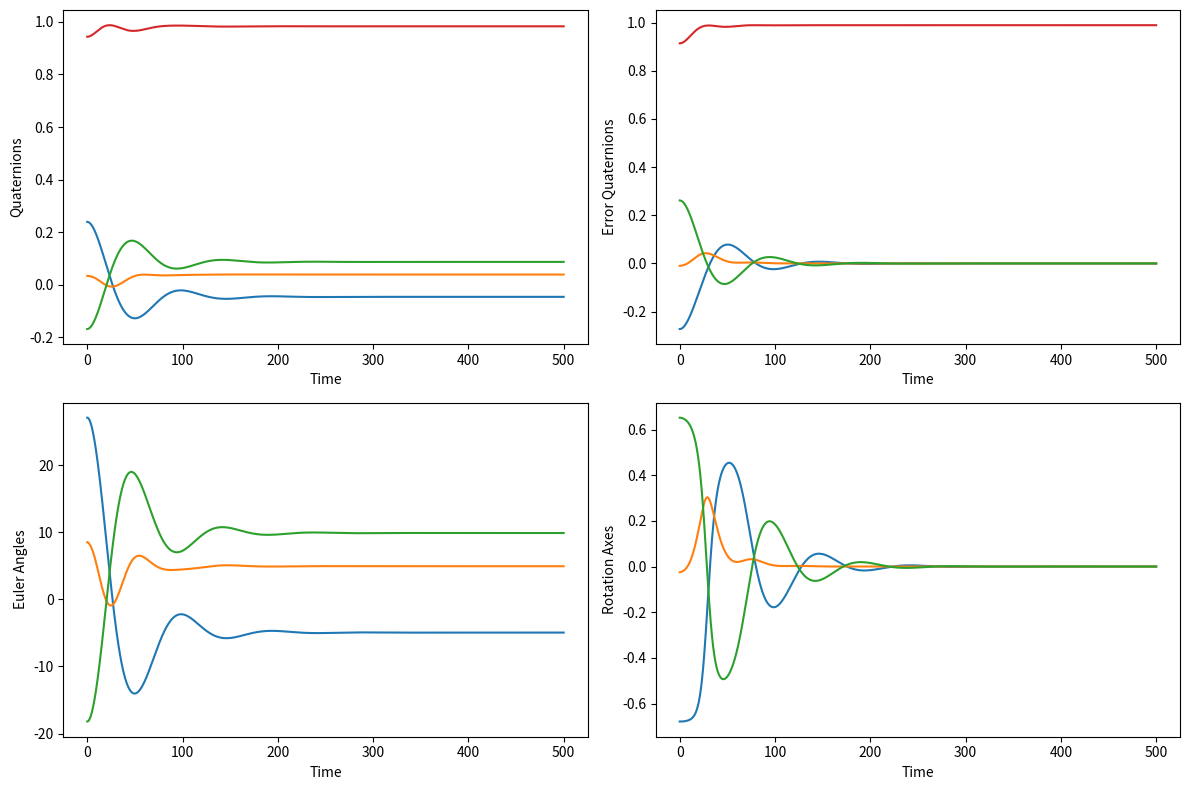

The script that saved this image:
import math
import numpy as np
import matplotlib as mpl
mpl.use('Agg') # AGG(Anti-Grain Geometry engine)
import matplotlib.pyplot as plt

def normalize_quaternion(q):
    norm = np.linalg.norm(q)
    if norm == 0 or np.isnan(norm):
        raise ValueError("Quaternion has zero or NaN norm, cannot normalize")
    return q / norm

def euler_to_rotation_matrix(phi, theta, psi):
    cphi, sphi = np.cos(phi), np.sin(phi)
    ctheta, stheta = np.cos(theta), np.sin(theta)
    cpsi, spsi = np.cos(psi), np.sin(psi)
    
    C = np.array([[ctheta * cpsi, sphi * stheta * cpsi - cphi * spsi, cphi * stheta * cpsi + sphi * spsi],
                  [ctheta * spsi, sphi * stheta * spsi + cphi * cpsi, cphi * stheta * spsi - sphi * cpsi],
                  [-stheta, sphi * ctheta, cphi * ctheta]]).T
    return C

def rotation_matrix_to_quaternion(C):
    q4 = 0.5 * np.sqrt(1 + C[0, 0] + C[1, 1] + C[2, 2])
    # q1 = 0.25 * (C[2, 1] - C[1, 2]) / q4 #後で戻す
    # q2 = 0.25 * (C[0, 2] - C[2, 0]) / q4
    # q3 = 0.25 * (C[1, 0] - C[0, 1]) / q4
    q1 = 0.25 * (C[1, 2] - C[2, 1]) * q4
    q2 = 0.25 * (C[2, 0] - C[0, 2]) * q4
    q3 = 0.25 * (C[0, 1] - C[1, 0]) * q4
    return np.array([q1, q2, q3, q4])

def euler_to_quaternion(phi, theta, psi):
    C = euler_to_rotation_matrix(phi, theta, psi)
    # print("C = ", C)
    q = rotation_matrix_to_quaternion(C)
    # print("q = ", q)
    return q

def quaternion_to_euler(q):
    C = quaternion_to_rotation_matrix(q)
    euler_angle = rotation_matrix_to_euler(C)
    return euler_angle

def quaternion_to_axis_angle(q):
    C = quaternion_to_rotation_matrix(q)
    # print(f"C = {C}")
    lambdai, theta_err = rotation_matrix_to_axis_angle(C)
    return lambdai, theta_err

def quaternion_to_rotation_matrix(q):
    # Convert quaternion to rotation matrix
    q1, q2, q3, q4 = q
    C = np.array([
        [q1 ** 2 - q2 ** 2 - q3 ** 2 + q4 ** 2, 2 * (q1 * q2 + q3 * q4), 2 * (q1 * q3 - q2 * q4)],
        [2 * (q1 * q2 - q3 * q4), -q1 ** 2 + q2 ** 2 - q3 ** 2 + q4 ** 2, 2 * (q2 * q3 + q1 * q4)],
        [2 * (q1 * q3 + q2 * q4), 2 * (q2 * q3 - q1 * q4), -q1 ** 2 - q2 ** 2 + q3 ** 2 + q4 ** 2]
    ])
    return C

def rotation_matrix_to_euler(C):
    phi = np.arctan2(C[1, 2], C[2, 2])
    theta = np.arctan2(-C[0, 2], np.sqrt(C[1, 2]**2 + C[2, 2]**2))
    psi = np.arctan2(C[0, 1], C[0, 0])

    return np.array([math.degrees(phi), math.degrees(theta), math.degrees(psi)])

def rotation_matrix_to_axis_angle(C):
    # Compute the rotation angle
    theta = np.arccos(0.5 * ((C[0, 0] + C[1, 1] + C[2, 2]) - 1))
    
    # Compute the axis direction
    sin_theta = np.sin(theta)
    lambda_1 = (C[1, 2] - C[2, 1]) / (2 * sin_theta)
    lambda_2 = (C[2, 0] - C[0, 2]) / (2 * sin_theta)
    lambda_3 = (C[0, 1] - C[1, 0]) / (2 * sin_theta)
    lambdai = np.array([lambda_1, lambda_2, lambda_3])

    return lambdai, theta

def quaternion_multiply(q, p):
    # Multiply two quaternions
    q1, q2, q3, q4 = q
    p1, p2, p3, p4 = p
    # print("p:{}, q:{}".format(p, q))

    r1 = q4 * p1 + q1 * p4 + q3 * p2 - q2 * p3
    r2 = q4 * p2 + q1 * p3 + q2 * p4 - q3 * p1
    r3 = q4 * p3 - q1 * p2 + q2 * p1 + q3 * p4
    r4 = q4 * p4 - q1 * p1 - q2 * p2 - q3 * p3
    # print(f"pq = {np.array([r1, r2, r3, r4])}")

    return np.array([r1, r2, r3, r4])

def quaternion_inverse(q):
    # Calculate the inverse of a quaternion
    q_star = q.copy()
    q_star[:3] = -q_star[:3]
    return q_star #後で戻す
    # return q_star / np.linalg.norm(q)


def tmp_multi(w, tmp):
    w1, w2, w3 = w
    tmp1, tmp2, tmp3 = tmp

    tmp1 = w2*tmp3 - w3*tmp2
    tmp2 = w3*tmp1 - w1*tmp3
    tmp3 = w1*tmp2 - w2*tmp1

    return np.array([tmp1, tmp2, tmp3])

# 入力パラメータと初期条件
alpha = 10.
beta = 50.
I = np.array([
    [1000, 0, 0],
    [0, 60, 0],
    [-7, 0, 1000]
])

I_inv = np.array([
    [0.001, 0, 0],
    [0, 0.0166666666666667, 0],
    [0.0000065, 0, 0.001]
])

pi = math.pi
euler_angles_tgt = np.array([math.radians(-5), math.radians(5), math.radians(10)])  # 目標オイラー角
euler_angles_init = np.array([math.radians(30), math.radians(10), math.radians(-20)])  # 初期オイラー角
omega_init = np.array([0.0, 0.0, 0.0])  # 初期角速度

# print("euler_angles_init: {}".format(euler_angles_init))
# クォータニオンに変換
q_current = euler_to_quaternion(*euler_angles_init)
# print("q_current: {}".format(q_current))
q_tgt = euler_to_quaternion(*euler_angles_tgt)
omega_current = omega_init

# シミュレーション
n_steps = 5000
dt = 0.1

q_current_his = []
q_err_his = []
theta_err_his = []
euler_angles_current_his = []
lambda_his = []

for step in range(n_steps):
    print("step: {}".format(step))
    print("q_tgt: {}".format(q_tgt))
    q_err = quaternion_multiply(quaternion_inverse(q_current), q_tgt)
    print(f"q_err: {q_err}")

    # クォータニオンからオイラー角を計算
    euler_angles_current = quaternion_to_euler(q_current)
    print(f"euler_angles_current: {euler_angles_current}")

    # クォータニオン誤差から回転単位ベクトル、角度を計算
    lambdai, theta_err = quaternion_to_axis_angle(q_err)
    print("lambdai: {}, theta_err: {}".format(lambdai, theta_err))

    u = alpha * q_err[:3] - beta * omega_current
    print("omega_current: {}".format(omega_current))
    print(f"u = {u}")

    # Solve the motion equations
    tmp_l = (I @ omega_current.T).T
    print("tmp_l: {}".format(tmp_l))
    # print("tmp_: {}".format(omega_current @ tmp_l))
    tmp_r = u - tmp_multi(omega_current, tmp_l)
    print("tmp_r: {}".format(tmp_r))
    omega_dot = (I_inv @ tmp_r.T).T
    q_dot = 0.5 * quaternion_multiply(q_current, np.append(omega_current, 0))
    print("q_dot: {}".format(q_dot))
    print("omega_dot: {}".format(omega_dot))
    # クォータニオンと角速度を更新
    q_current += q_dot * dt
    omega_current += omega_dot * dt
    print("omega_current: {}".format(omega_current))

    q_current_his.append(q_current.copy())
    q_err_his.append(q_err)
    euler_angles_current_his.append(euler_angles_current.copy())
    lambda_his.append(lambdai)
    # theta_err_his.append(theta_err)

time = np.linspace(0, n_steps/10, n_steps)
quaternions = np.array(q_current_his)
error_quaternions = np.array(q_err_his)
# theta_error_quaternions = np.array(theta_err_his)
euler_angles = np.array(euler_angles_current_his)
rotation_axes = np.array(lambda_his)

# グラフの初期化
fig, axs = plt.subplots(2, 2, figsize=(12, 8))

# 時間とクォータニオンの関係
axs[0, 0].plot(time, quaternions)
axs[0, 0].set_xlabel('Time')
axs[0, 0].set_ylabel('Quaternions')

# 時間と誤差クォータニオンの関係
axs[0, 1].plot(time, error_quaternions)
axs[0, 1].set_xlabel('Time')
axs[0, 1].set_ylabel('Error Quaternions')

# 時間とオイラー角の関係
axs[1, 0].plot(time, euler_angles)
axs[1, 0].set_xlabel('Time')
axs[1, 0].set_ylabel('Euler Angles')

# 時間と回転軸の変化の関係
# axs[1, 1].plot(time, theta_error_quaternions)
axs[1, 1].plot(time, rotation_axes)
axs[1, 1].set_xlabel('Time')
axs[1, 1].set_ylabel('Rotation Axes')

# グラフのレイアウトを調整
fig.tight_layout()

# グラフをPNGファイルに保存
fig.savefig('out/combined_graph.png')